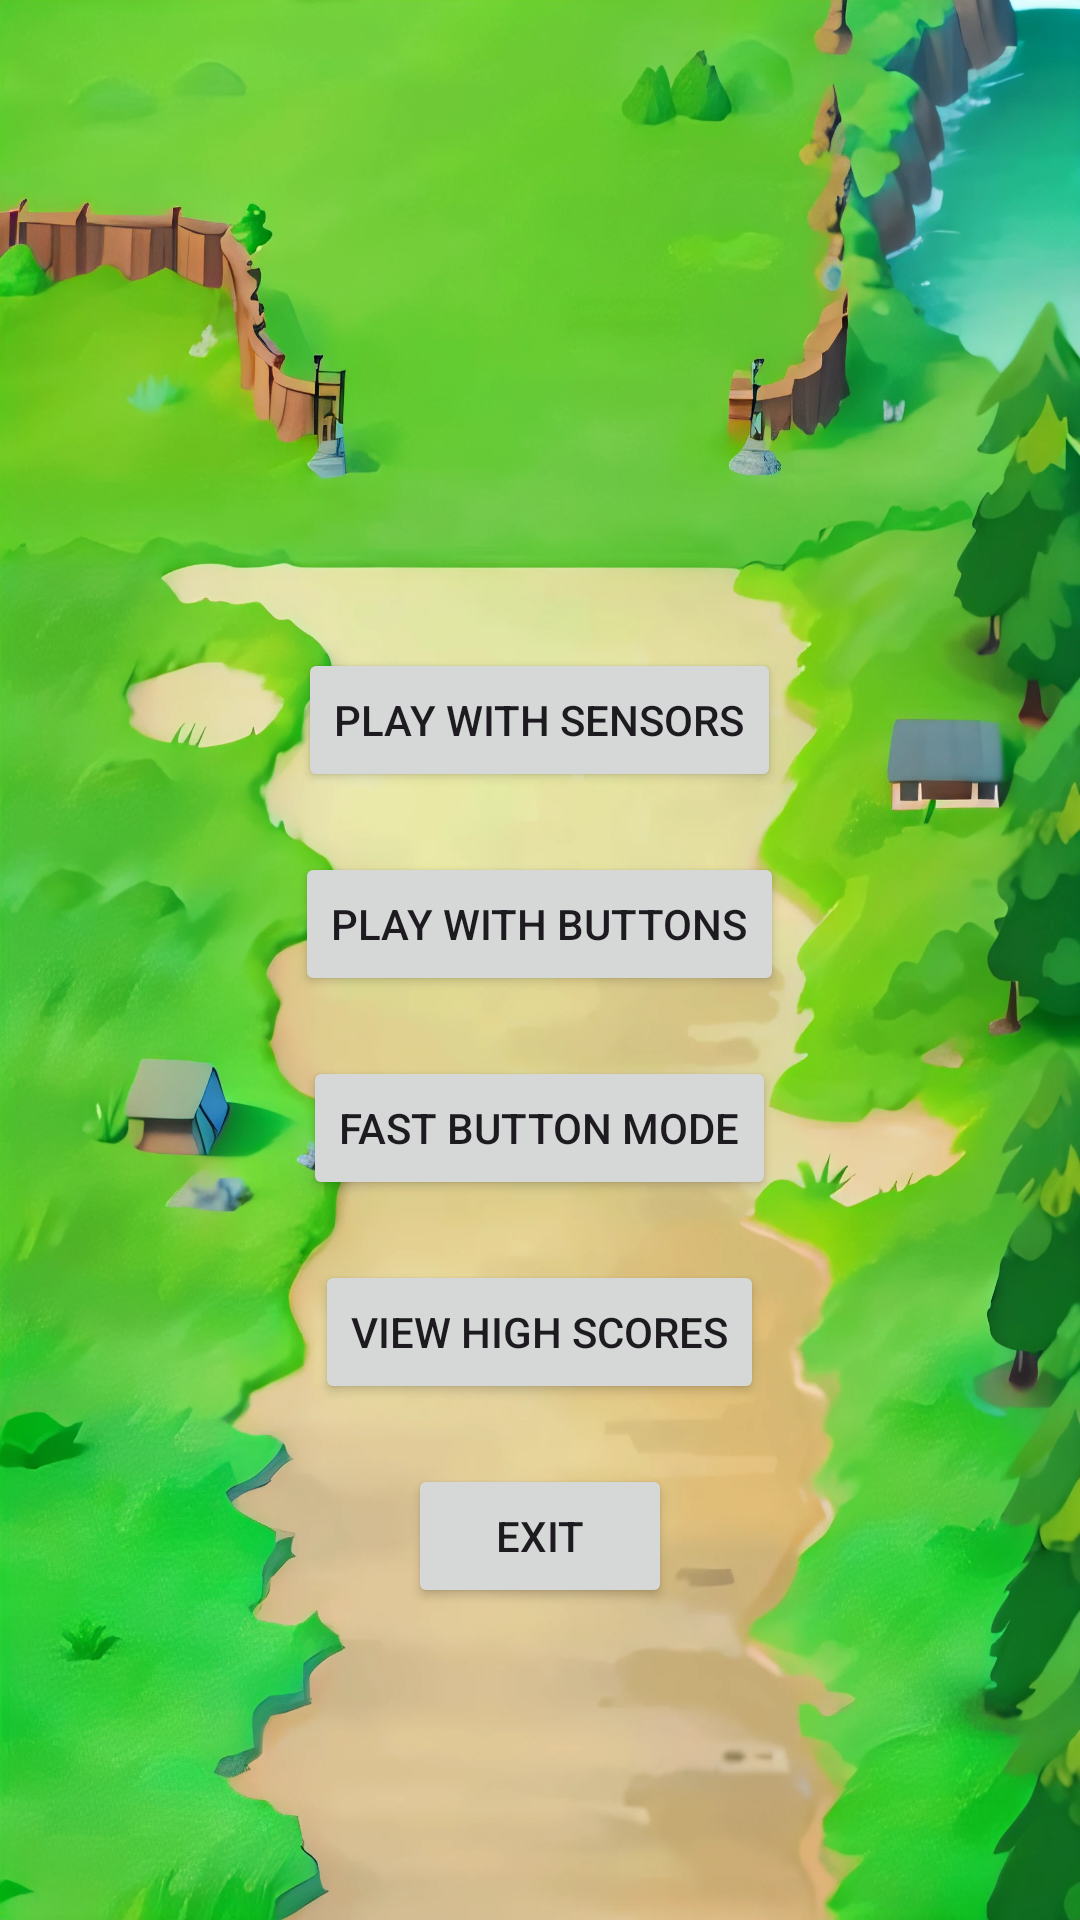

This screen was rendered from an Android layout file. Write that file and the resources it references.
<!-- AndroidManifest.xml: application theme Theme.JungleGame -->
<!-- res/layout/activity_main_menu.xml -->
<RelativeLayout xmlns:android="http://schemas.android.com/apk/res/android"
    android:layout_width="match_parent"
    android:layout_height="match_parent"
    android:background="@drawable/menu_background"
    android:padding="@dimen/layout_margin">


    <Button
        android:id="@+id/button_sensor_mode"
        android:layout_width="wrap_content"
        android:layout_height="wrap_content"
        android:text="Play with Sensors"
        android:layout_centerHorizontal="true"
        android:layout_marginTop="@dimen/first_main_menu_button"
        android:layout_alignParentTop="true" />

    
    <Button
        android:id="@+id/button_button_mode"
        android:layout_width="wrap_content"
        android:layout_height="wrap_content"
        android:text="Play with Buttons"
        android:layout_below="@id/button_sensor_mode"
        android:layout_centerHorizontal="true"
        android:layout_marginTop="@dimen/main_menu_margin" />

    <Button
        android:id="@+id/button_fast_mode"
        android:layout_width="wrap_content"
        android:layout_height="wrap_content"
        android:text="Fast Button Mode"
        android:layout_below="@id/button_button_mode"
        android:layout_centerHorizontal="true"
        android:layout_marginTop="@dimen/main_menu_margin" />

    
    <Button
        android:id="@+id/high_scores_button"
        android:layout_width="wrap_content"
        android:layout_height="wrap_content"
        android:text="View High Scores"
        android:layout_below="@id/button_fast_mode"
        android:layout_centerHorizontal="true"
        android:layout_marginTop="@dimen/main_menu_margin" />

    
    <Button
        android:id="@+id/exit_button"
        android:layout_width="wrap_content"
        android:layout_height="wrap_content"
        android:text="Exit"
        android:layout_below="@id/high_scores_button"
        android:layout_centerHorizontal="true"
        android:layout_marginTop="@dimen/main_menu_margin" />

</RelativeLayout>
<!-- resources referenced by this layout -->
<resources>
  <dimen name="first_main_menu_button">200dp</dimen>
  <dimen name="layout_margin">16dp</dimen>
  <dimen name="main_menu_margin">20dp</dimen>
  <!-- drawable menu_background: webp bitmap (drawable, 320118 bytes) -->
  <style name="Theme.JungleGame" parent="Base.Theme.JungleGame" />
  <style name="Base.Theme.JungleGame" parent="Theme.Material3.DayNight.NoActionBar">
          
          
      </style>
</resources>
